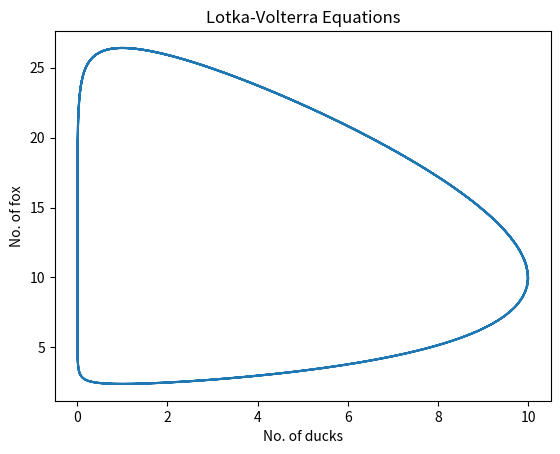

Here is the Python script that generated this plot:
#Lotka Volterra Equations solved with odeint
# [redacted]

import numpy as np
from scipy.integrate import odeint
import matplotlib.pyplot as plt

def lotka(y,t):
    a=10
    dx= a*y[0]-y[0]*y[1]      #dx/dt
    dy= y[0]*y[1]-y[1]       #dy/dt
    return np.array([dx,dy])


time= np.linspace(0.0,10.0,1000)
yinit = np.array([10, 10]) #initial values
y = odeint(lotka, yinit, time)

plt.figure()
plt.plot(y[:,0],y[:,1])
plt.title('Lotka-Volterra Equations')
plt.xlabel('No. of ducks')
plt.ylabel('No. of fox')
plt.show()
     
''' for a=y and x=1, the popolation of both duck and fox remain constant'''
